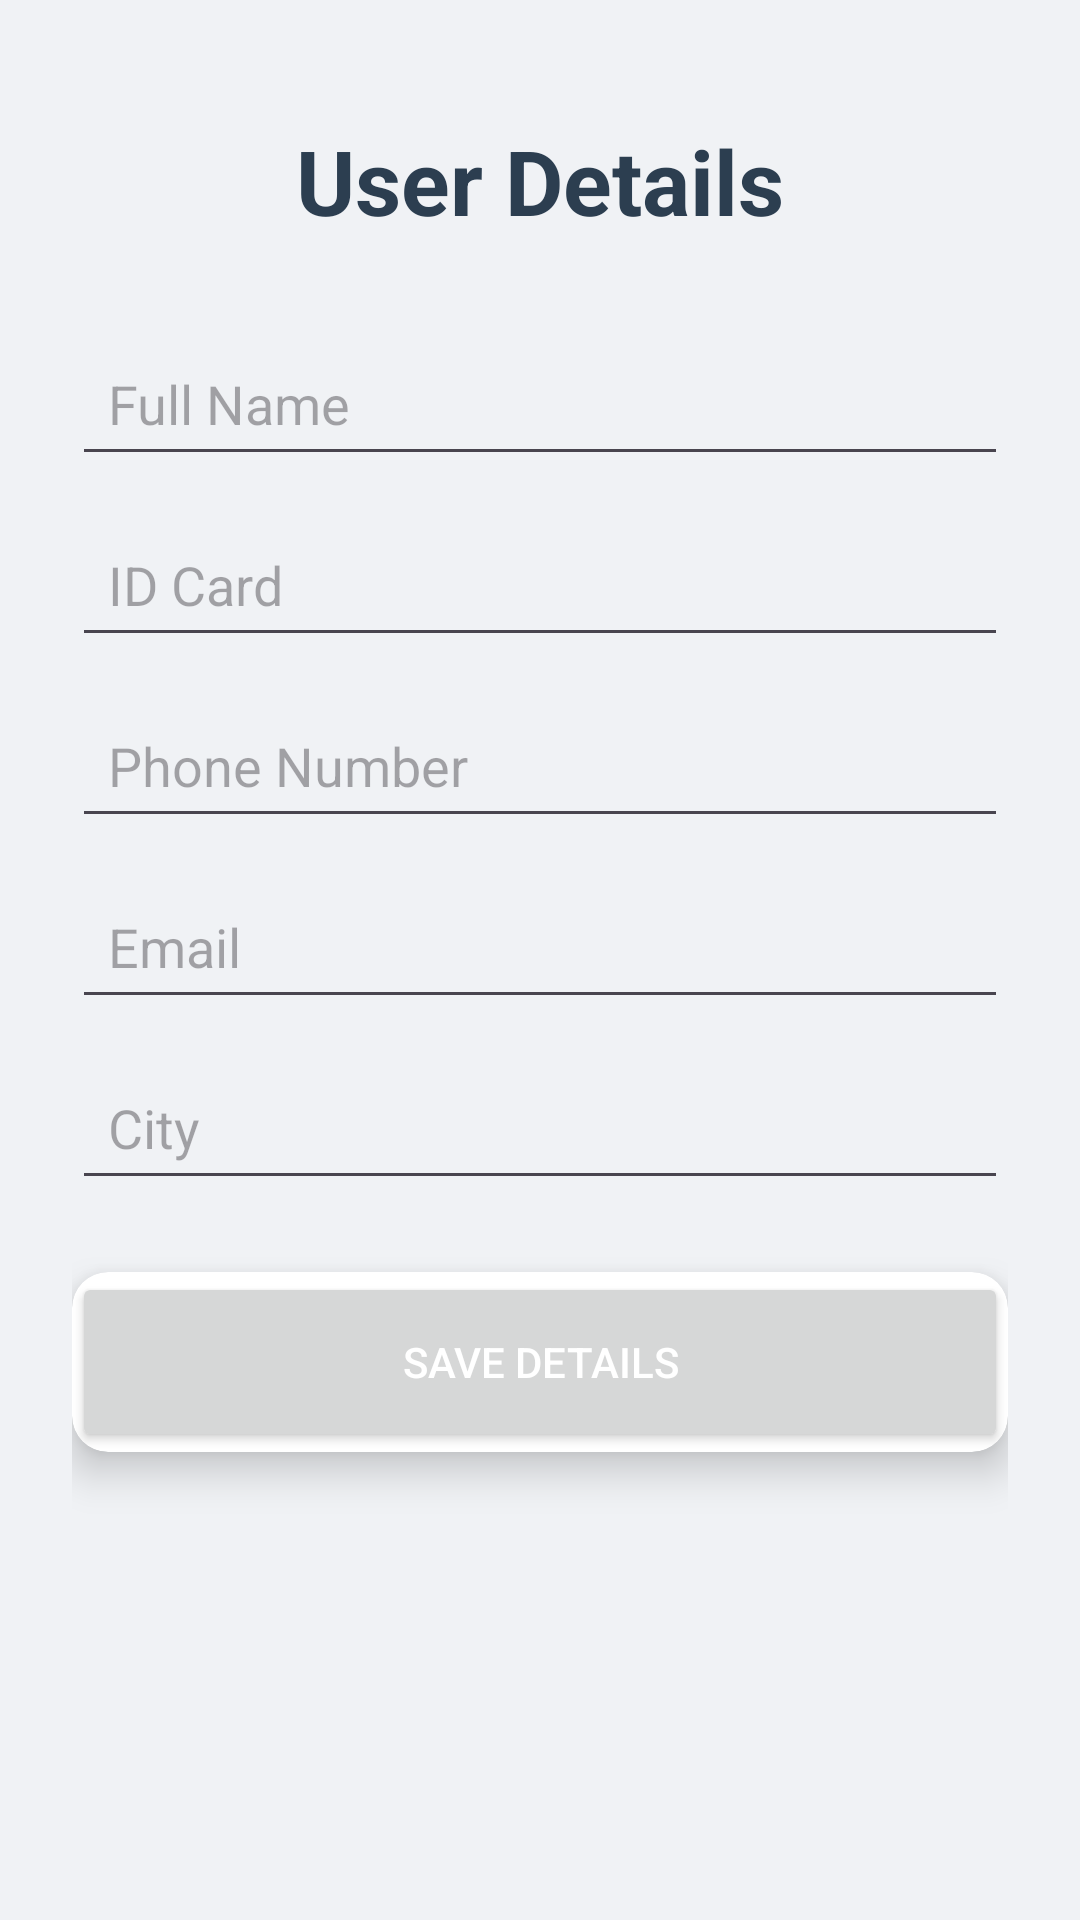

Here is an Android app screen rendered from its layout file. Give the layout XML and the strings, colors and styles it references.
<!-- AndroidManifest.xml: application theme Theme.LostFound -->
<!-- res/layout/activity_user_details.xml -->
<?xml version="1.0" encoding="utf-8"?>
<LinearLayout xmlns:android="http://schemas.android.com/apk/res/android"
    xmlns:app="http://schemas.android.com/apk/res-auto"
    xmlns:tools="http://schemas.android.com/tools"
    android:layout_width="match_parent"
    android:layout_height="match_parent"
    android:orientation="vertical"
    android:padding="24dp"
    android:gravity="center_horizontal"
    android:background="#F0F2F5"
    tools:context=".UserDetailsActivity">

    
    <TextView
        android:layout_width="wrap_content"
        android:layout_height="wrap_content"
        android:text="User Details"
        android:textSize="30sp"
        android:textStyle="bold"
        android:textColor="#2C3E50"
        android:layout_marginBottom="30dp"
        android:layout_marginTop="16dp"/>

    
    <EditText
        android:id="@+id/fullNameEditText"
        android:layout_width="match_parent"
        android:layout_height="wrap_content"
        android:hint="Full Name"
        android:inputType="textPersonName"
        android:padding="12dp"
        android:layout_marginBottom="12dp"
        android:drawablePadding="8dp"/>

    
    <EditText
        android:id="@+id/idCardEditText"
        android:layout_width="match_parent"
        android:layout_height="wrap_content"
        android:hint="ID Card"
        android:inputType="number"
        android:padding="12dp"
        android:layout_marginBottom="12dp"
        android:drawablePadding="8dp"/>

    
    <EditText
        android:id="@+id/phoneNumberEditText"
        android:layout_width="match_parent"
        android:layout_height="wrap_content"
        android:hint="Phone Number"
        android:inputType="phone"
        android:padding="12dp"
        android:layout_marginBottom="12dp"
        android:drawablePadding="8dp"/>

    
    <EditText
        android:id="@+id/emailEditText"
        android:layout_width="match_parent"
        android:layout_height="wrap_content"
        android:hint="Email"
        android:inputType="textEmailAddress"
        android:padding="12dp"
        android:layout_marginBottom="12dp"
        android:drawablePadding="8dp"/>

    
    <EditText
        android:id="@+id/cityEditText"
        android:layout_width="match_parent"
        android:layout_height="wrap_content"
        android:hint="City"
        android:inputType="text"
        android:padding="12dp"
        android:layout_marginBottom="24dp"
        android:drawablePadding="8dp"/>

    
    <androidx.cardview.widget.CardView
        android:layout_width="match_parent"
        android:layout_height="wrap_content"
        app:cardCornerRadius="12dp"
        app:cardElevation="8dp"
        app:cardBackgroundColor="#FFFFFF">

        <Button
            android:id="@+id/saveButton"
            android:layout_width="match_parent"
            android:layout_height="wrap_content"
            android:text="Save Details"
            android:textColor="@android:color/white"
            android:padding="16dp"
            android:minHeight="60dp"/>
    </androidx.cardview.widget.CardView>

</LinearLayout>
<!-- resources referenced by this layout -->
<resources>
  <style name="Theme.LostFound" parent="Base.Theme.LostFound" />
  <style name="Base.Theme.LostFound" parent="Theme.Material3.DayNight.NoActionBar">
          
          
      </style>
</resources>
